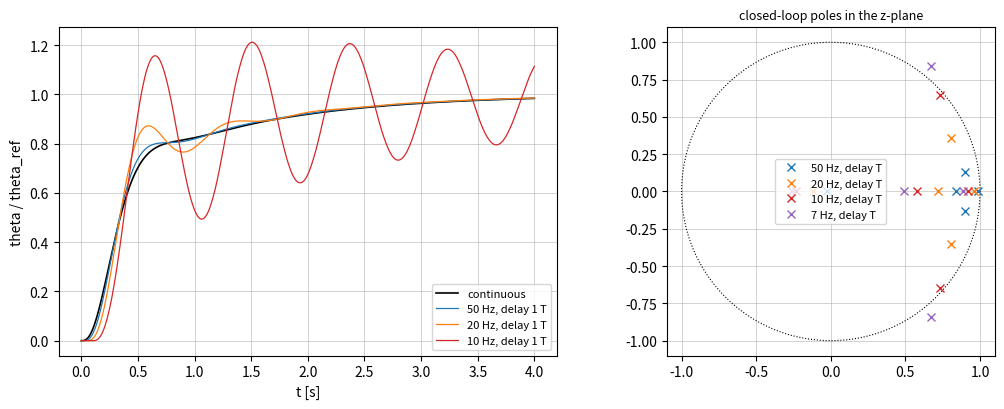

Reproduce this figure in Python.
"""P09.17 Digital Control: reference solution.

A flight computer samples the aircraft, computes, and holds its output constant until the next sample.
This module builds the three classic discretisations from scratch and uses them on a digital pitch
attitude loop:

    * zero-order hold (ZOH), exact for a held input, from the augmented matrix exponential
      exp([[A, B], [0, 0]] T) = [[Ad, Bd], [0, I]];
    * Tustin (bilinear) s = (2/T)(z - 1)/(z + 1), in state space and on polynomial transfer functions,
      with optional prewarping;
    * matched pole-zero, z = e^{sT} applied to poles and zeros;

plus the z-transform tools (difference-equation simulation, impulse response by long division,
frequency response on the unit circle, z-plane stability) and the ZOH discretisation with a
computational delay tau (0 <= tau <= T) that a real flight computer adds between sampling and output.
Tests check everything against ``scipy.signal.cont2discrete`` and ``scipy.linalg.expm``, and check step
invariance (ZOH reproduces the continuous step response exactly at the sample instants).

Conventions:
    * Polynomials are coefficient arrays in descending powers (NumPy ``polyval`` order), in s or in z.
    * Pitch state x = (alpha, q, theta, delta_e): angle of attack [rad], pitch rate [rad/s], pitch angle
      [rad], elevator [rad]. Input u = elevator command [rad]; positive elevator is nose-up (M_delta > 0).
    * The controller samples x at t_k = kT and its output u_k reaches the servo at t_k + tau.

Run:  python solution.py          (prints the pitch-loop study, writes digital_pitch.png)
Test: AEFS_IMPL=solution pytest curriculum/phase-09/lesson-17-digital-control
"""
from __future__ import annotations

from pathlib import Path

import numpy as np


# ---------------------------------------------------------------- given helpers

def expm(M: np.ndarray, n_terms: int = 20) -> np.ndarray:
    """Return e^M by scaling and squaring of a truncated Taylor series (as built in P02.05)."""
    M = np.asarray(M, dtype=float)
    norm = np.linalg.norm(M, 1)
    s = max(0, int(np.ceil(np.log2(norm / 0.5)))) if norm > 0.5 else 0
    Ms = M / 2.0 ** s
    term = np.eye(M.shape[0])
    E = np.eye(M.shape[0])
    for k in range(1, n_terms):
        term = term @ Ms / k
        E = E + term
    for _ in range(s):
        E = E @ E
    return E


def pitch_model() -> tuple[np.ndarray, np.ndarray]:
    """Return (A, B) of a representative small-UAV pitch model with a first-order elevator servo.

    alpha' = -L_alpha alpha + q;  q' = M_alpha alpha + M_q q + M_delta delta_e;  theta' = q;
    delta_e' = (delta_c - delta_e) / tau_s, with L_alpha = 1.2 1/s, M_alpha = -9 1/s^2, M_q = -2.5 1/s,
    M_delta = 12 1/s^2, tau_s = 0.05 s (short period: omega_n = 3.46 rad/s, zeta = 0.53). Representative
    numbers, not a specific aircraft's data.
    """
    La, Ma, Mq, Md, ts = 1.2, -9.0, -2.5, 12.0, 0.05
    A = np.array([[-La, 1.0, 0.0, 0.0],
                  [Ma, Mq, 0.0, Md],
                  [0.0, 1.0, 0.0, 0.0],
                  [0.0, 0.0, 0.0, -1.0 / ts]])
    B = np.array([[0.0], [0.0], [0.0], [1.0 / ts]])
    return A, B


def pitch_gains() -> np.ndarray:
    """Return the continuous-time pitch attitude gains K = [0, Kd, Kp, 0] (Kp = 2.0, Kd = 0.5 s) for
    delta_c = Kp (theta_ref - theta) - Kd q, i.e. u = -K x + Kp theta_ref."""
    return np.array([[0.0, 0.5, 2.0, 0.0]])


def freqresp_s(num: np.ndarray, den: np.ndarray, w: np.ndarray) -> np.ndarray:
    """Return G(jw) = num(jw)/den(jw) for polynomial coefficient arrays in s."""
    s = 1j * np.asarray(w, dtype=float)
    return np.polyval(num, s) / np.polyval(den, s)


def step_metrics(t: np.ndarray, y: np.ndarray, y_final: float) -> dict[str, float]:
    """Return overshoot [fraction of y_final] and 2 % settling time of a sampled step response."""
    os_ = max(0.0, float(np.max(y) / y_final - 1.0))
    out = np.where(np.abs(y - y_final) > 0.02 * abs(y_final))[0]
    ts = float(t[out[-1] + 1]) if len(out) and out[-1] + 1 < len(t) else (float("nan") if len(out) else 0.0)
    return {"overshoot": os_, "settling": ts}


# ---------------------------------------------------------------- discretisation

def c2d_zoh(A: np.ndarray, B: np.ndarray, T: float) -> tuple[np.ndarray, np.ndarray]:
    """Return (Ad, Bd) = (e^{AT}, int_0^T e^{As} ds B), the exact ZOH discretisation, from one exponential
    of the augmented matrix [[A, B], [0, 0]] T."""
    A = np.asarray(A, dtype=float)
    B = np.asarray(B, dtype=float)
    n, m = B.shape
    M = np.zeros((n + m, n + m))
    M[:n, :n] = A
    M[:n, n:] = B
    E = expm(M * T)
    return E[:n, :n], E[:n, n:]


def c2d_tustin(A: np.ndarray, B: np.ndarray, C: np.ndarray, D: np.ndarray,
               T: float) -> tuple[np.ndarray, np.ndarray, np.ndarray, np.ndarray]:
    """Return (Ad, Bd, Cd, Dd) of the Tustin (bilinear) discretisation in state space.

    With W = I - A T/2:  Ad = W^{-1}(I + A T/2),  Bd = W^{-1} B T,  Cd = C W^{-1},  Dd = D + C W^{-1} B T/2.
    (The same realisation ``scipy.signal.cont2discrete`` returns for method="bilinear".)
    """
    A = np.asarray(A, dtype=float)
    B = np.asarray(B, dtype=float)
    C = np.atleast_2d(np.asarray(C, dtype=float))
    D = np.atleast_2d(np.asarray(D, dtype=float))
    I = np.eye(A.shape[0])
    W = I - 0.5 * T * A
    Ad = np.linalg.solve(W, I + 0.5 * T * A)
    Bd = np.linalg.solve(W, B * T)
    Cd = np.linalg.solve(W.T, C.T).T
    Dd = D + 0.5 * C @ Bd
    return Ad, Bd, Cd, Dd


def c2d_zoh_delay(A: np.ndarray, B: np.ndarray, T: float, tau: float) -> tuple[np.ndarray, np.ndarray]:
    """Return (Phi, Gam) of the ZOH discretisation with a computational delay 0 <= tau <= T.

    The input computed at t_k (from x_k) is applied at t_k + tau, so over [t_k, t_{k+1}] the plant sees
    u_{k-1} for tau seconds and u_k for T - tau seconds:
        x_{k+1} = e^{AT} x_k + G1 u_{k-1} + G0 u_k,
        G0 = int_0^{T-tau} e^{As} ds B,   G1 = e^{A(T-tau)} int_0^{tau} e^{As} ds B.
    With the augmented state z_k = (x_k, u_{k-1}): z_{k+1} = Phi z_k + Gam u_k, Phi = [[e^{AT}, G1], [0, 0]],
    Gam = [[G0], [I]]. tau = 0 reduces to plain ZOH (G1 = 0); tau = T to a pure one-sample delay (G0 = 0).
    Raise ``ValueError`` for tau outside [0, T].
    """
    if tau < 0.0 or tau > T * (1 + 1e-12):
        raise ValueError("tau must lie in [0, T]")
    A = np.asarray(A, dtype=float)
    B = np.asarray(B, dtype=float)
    n, m = B.shape
    Ad, _ = c2d_zoh(A, B, T)
    A1, G_tau = c2d_zoh(A, B, tau) if tau > 0 else (np.eye(n), np.zeros((n, m)))
    A2, G_rest = c2d_zoh(A, B, T - tau) if T - tau > 0 else (np.eye(n), np.zeros((n, m)))
    G0 = G_rest
    G1 = A2 @ G_tau
    Phi = np.zeros((n + m, n + m))
    Phi[:n, :n] = Ad
    Phi[:n, n:] = G1
    Gam = np.zeros((n + m, m))
    Gam[:n, :] = G0
    Gam[n:, :] = np.eye(m)
    return Phi, Gam


def tustin_tf(num: np.ndarray, den: np.ndarray, T: float,
              w_prewarp: float | None = None) -> tuple[np.ndarray, np.ndarray]:
    """Return (numz, denz) of G(s) with s = c (z - 1)/(z + 1), c = 2/T, or c = w0 / tan(w0 T / 2) if
    ``w_prewarp`` = w0 is given (then the discrete response equals G(j w0) exactly at w0).

    Multiply numerator and denominator by (z + 1)^n, n = max(deg num, deg den), so both are polynomials
    in z of degree n; normalise so denz[0] = 1.
    """
    num = np.atleast_1d(np.asarray(num, dtype=float))
    den = np.atleast_1d(np.asarray(den, dtype=float))
    c = 2.0 / T if w_prewarp is None else w_prewarp / np.tan(w_prewarp * T / 2.0)
    n = max(len(num), len(den)) - 1

    def sub(p: np.ndarray) -> np.ndarray:
        deg = len(p) - 1
        out = np.zeros(n + 1)
        for i, a in enumerate(p):
            k = deg - i                                   # a is the coefficient of s^k
            # a s^k (z + 1)^n  ->  a c^k (z - 1)^k (z + 1)^(n - k); np.poly(roots) builds the monic products
            out += a * c ** k * np.polymul(np.poly(np.ones(k)), np.poly(-np.ones(n - k)))
        return out

    nz, dz = sub(num), sub(den)
    return nz / dz[0], dz / dz[0]


def matched_tf(num: np.ndarray, den: np.ndarray, T: float) -> tuple[np.ndarray, np.ndarray]:
    """Return (numz, denz) by matched pole-zero: every pole p -> e^{pT}, every finite zero q -> e^{qT}, every
    zero at infinity -> z = -1, and the gain chosen so the DC gains agree, Gd(1) = G(0).

    Raise ``ValueError`` if G has a pole at s = 0 (the DC gain is then infinite; match elsewhere).
    """
    num = np.trim_zeros(np.atleast_1d(np.asarray(num, dtype=float)), "f")
    den = np.trim_zeros(np.atleast_1d(np.asarray(den, dtype=float)), "f")
    poles = np.roots(den)
    zeros = np.roots(num) if len(num) > 1 else np.array([])
    if np.any(np.abs(poles) < 1e-12):
        raise ValueError("pole at s = 0: DC gain matching undefined")
    n_inf = len(poles) - len(zeros)
    zd = np.concatenate([np.exp(zeros * T), -np.ones(n_inf)])
    pd = np.exp(poles * T)
    numz = np.real(np.poly(zd)) if len(zd) else np.array([1.0])
    denz = np.real(np.poly(pd))
    g0 = np.polyval(num, 0.0) / np.polyval(den, 0.0)
    gd = np.polyval(numz, 1.0) / np.polyval(denz, 1.0)
    return numz * (g0 / gd), denz


# ---------------------------------------------------------------- z-domain tools

def dlsim(Ad: np.ndarray, Bd: np.ndarray, Cd: np.ndarray, Dd: np.ndarray, u: np.ndarray,
          x0: np.ndarray | None = None) -> tuple[np.ndarray, np.ndarray]:
    """Return (y, x) of x_{k+1} = Ad x_k + Bd u_k, y_k = Cd x_k + Dd u_k for k = 0..N-1.

    ``u`` has shape (N,) for one input or (N, m); y has shape (N, p) and x (N, n) (x[k] is x_k).
    """
    Ad = np.asarray(Ad, dtype=float)
    Bd = np.atleast_2d(np.asarray(Bd, dtype=float))
    Cd = np.atleast_2d(np.asarray(Cd, dtype=float))
    Dd = np.atleast_2d(np.asarray(Dd, dtype=float))
    u = np.asarray(u, dtype=float)
    if u.ndim == 1:
        u = u[:, None]
    N = u.shape[0]
    n = Ad.shape[0]
    x = np.zeros((N, n))
    xk = np.zeros(n) if x0 is None else np.asarray(x0, dtype=float)
    y = np.zeros((N, Cd.shape[0]))
    for k in range(N):
        x[k] = xk
        y[k] = Cd @ xk + Dd @ u[k]
        xk = Ad @ xk + Bd @ u[k]
    return y, x


def impulse_by_long_division(numz: np.ndarray, denz: np.ndarray, n: int) -> np.ndarray:
    """Return h_0..h_{n-1}, the inverse z-transform of numz(z)/denz(z) as a power series in z^{-1}.

    Pad numz to the length of denz (a proper transfer function), then divide: with a = denz/denz[0] and
    b the padded numerator, h_k = b_k - sum_{i=1..min(k, len(a)-1)} a_i h_{k-i} (b_k = 0 beyond its length).
    Raise ``ValueError`` if the transfer function is improper.
    """
    numz = np.atleast_1d(np.asarray(numz, dtype=float))
    denz = np.atleast_1d(np.asarray(denz, dtype=float))
    if len(numz) > len(denz):
        raise ValueError("improper transfer function")
    b = np.concatenate([np.zeros(len(denz) - len(numz)), numz]) / denz[0]
    a = denz / denz[0]
    h = np.zeros(n)
    for k in range(n):
        acc = b[k] if k < len(b) else 0.0
        for i in range(1, min(k, len(a) - 1) + 1):
            acc -= a[i] * h[k - i]
        h[k] = acc
    return h


def freqresp_z(numz: np.ndarray, denz: np.ndarray, w: np.ndarray, T: float) -> np.ndarray:
    """Return Gd(e^{jwT}) for polynomial coefficient arrays in z, at frequencies w [rad/s]."""
    z = np.exp(1j * np.asarray(w, dtype=float) * T)
    return np.polyval(numz, z) / np.polyval(denz, z)


def spectral_radius(M: np.ndarray) -> float:
    """Return max |eigenvalue| of M; the discrete system x_{k+1} = M x_k is asymptotically stable iff it is < 1."""
    return float(np.max(np.abs(np.linalg.eigvals(np.asarray(M, dtype=float)))))


def z_to_s(zp: np.ndarray, T: float) -> np.ndarray:
    """Return the equivalent s-plane poles s = ln(z)/T (principal branch) of z-plane poles."""
    return np.log(np.asarray(zp, dtype=complex)) / T


# ---------------------------------------------------------------- the digital pitch loop

def discrete_pitch_loop(T: float, tau: float, K: np.ndarray | None = None) -> tuple[np.ndarray, np.ndarray]:
    """Return (Acl, Bcl) of the sampled pitch loop with computational delay tau, on the augmented state
    z_k = (x_k, u_{k-1}): z_{k+1} = Acl z_k + Bcl theta_ref, with u_k = -K x_k + Kp theta_ref."""
    A, B = pitch_model()
    K = pitch_gains() if K is None else np.atleast_2d(K)
    Phi, Gam = c2d_zoh_delay(A, B, T, tau)
    Kaug = np.hstack([K, np.zeros((1, 1))])
    Kp = K[0, 2]
    return Phi - Gam @ Kaug, Gam * Kp


def hybrid_simulation(T: float, tau: float, t_end: float, theta_ref: float = 1.0, n_sub: int = 20,
                      K: np.ndarray | None = None) -> tuple[np.ndarray, np.ndarray]:
    """Return (t, x) of the continuous pitch plant under the sampled controller, resolved between samples.

    The plant is advanced exactly (matrix exponential) on a fine grid of T/n_sub with the elevator command
    switching from u_{k-1} to u_k at t_k + tau. Independent of ``c2d_zoh_delay``: it never forms G0 or G1.
    Requires tau to be a multiple of T/n_sub.
    """
    A, B = pitch_model()
    K = pitch_gains() if K is None else np.atleast_2d(K)
    h = T / n_sub
    j_tau = int(round(tau / h))
    if abs(j_tau * h - tau) > 1e-12 * T:
        raise ValueError("tau must be a multiple of T / n_sub")
    Ah, Bh = c2d_zoh(A, B, h)
    N = int(round(t_end / T))
    x = np.zeros(4)
    u_prev = 0.0
    ts, xs = [0.0], [x.copy()]
    for k in range(N):
        u_k = float(-(K @ x)[0] + K[0, 2] * theta_ref)
        for j in range(n_sub):
            u = u_prev if j < j_tau else u_k
            x = Ah @ x + Bh[:, 0] * u
            ts.append(k * T + (j + 1) * h)
            xs.append(x.copy())
        u_prev = u_k
    return np.array(ts), np.array(xs)


def discrete_loop_margin(T: float, tau: float, K: np.ndarray | None = None) -> tuple[float, float]:
    """Return (phase margin [deg], crossover [rad/s]) of the sampled pitch loop broken at the controller output.

    L(e^{jwT}) = [K, 0] (e^{jwT} I - Phi)^{-1} Gam with (Phi, Gam) from ``c2d_zoh_delay``, evaluated on a
    log grid up to the Nyquist frequency pi/T; the crossover is the first fall of |L| through 1.
    """
    A, B = pitch_model()
    K = pitch_gains() if K is None else np.atleast_2d(K)
    Phi, Gam = c2d_zoh_delay(A, B, T, tau)
    Kaug = np.hstack([K, np.zeros((1, 1))])
    w = np.logspace(-2, np.log10(np.pi / T), 4000)
    n = Phi.shape[0]
    L = np.array([(Kaug @ np.linalg.solve(np.exp(1j * wi * T) * np.eye(n) - Phi, Gam))[0, 0] for wi in w])
    idx = np.where((np.abs(L[:-1]) >= 1.0) & (np.abs(L[1:]) < 1.0))[0]
    if len(idx) == 0:
        return float("inf"), float("nan")
    i = idx[0]
    ph = np.unwrap(np.angle(L))
    return float(180.0 + np.degrees(ph[i])), float(w[i])


def sample_rate_study(rates_hz: np.ndarray, delay_fracs: tuple[float, ...] = (0.0, 0.5, 1.0),
                      t_end: float = 6.0) -> list[dict[str, float]]:
    """For each sample rate and delay fraction tau/T, return the closed-loop spectral radius, the dominant
    equivalent damping ratio (of ln z / T for the least-damped complex pole), the theta step overshoot and
    the phase margin from ``discrete_loop_margin``."""
    rows = []
    for fs in rates_hz:
        T = 1.0 / fs
        for frac in delay_fracs:
            Acl, Bcl = discrete_pitch_loop(T, frac * T)
            lam = np.linalg.eigvals(Acl)
            rho = float(np.max(np.abs(lam)))
            s = z_to_s(lam[np.abs(lam) > 1e-9], T)
            cplx = s[np.abs(s.imag) > 1e-6]
            zeta = float(np.min(-cplx.real / np.abs(cplx))) if len(cplx) else 1.0
            N = int(round(t_end / T))
            _, zs = dlsim(Acl, Bcl, np.eye(5), np.zeros((5, 1)), np.ones(N))
            theta = zs[:, 2]
            os_ = float(max(0.0, theta.max() - 1.0)) if rho < 1 else float("inf")
            pm, _ = discrete_loop_margin(T, frac * T)
            rows.append({"fs": float(fs), "frac": float(frac), "rho": rho, "zeta": zeta, "overshoot": os_, "pm": pm})
    return rows


def main(out_dir: str | Path = ".") -> None:
    """Print the discretisation checks and the pitch-loop sample-rate study, and save digital_pitch.png."""
    import matplotlib

    matplotlib.use("Agg")
    import matplotlib.pyplot as plt

    out_dir = Path(out_dir)
    A, B = pitch_model()
    K = pitch_gains()
    lam_c = np.linalg.eigvals(A - B @ K)
    print("pitch model eigenvalues (open loop):", np.round(np.linalg.eigvals(A), 3))
    print("continuous closed loop (Kp = 2.0, Kd = 0.5 s):", np.round(lam_c, 3))
    w = np.logspace(-2, 3, 20000)
    L = np.array([(K @ np.linalg.solve(1j * wi * np.eye(4) - A, B))[0, 0] for wi in w])
    i = np.where(np.abs(L) < 1)[0][0]
    wc, pm = w[i], 180.0 + np.degrees(np.angle(L[i]))
    print(f"continuous loop at the servo input: crossover {wc:.2f} rad/s, phase margin {pm:.1f} deg")
    for fs in (50.0, 20.0, 10.0):
        T = 1.0 / fs
        print(f"  fs = {fs:4.0f} Hz: ZOH phase lag wc T/2 = {np.degrees(wc * T / 2):5.1f} deg, one-sample delay adds"
              f" {np.degrees(wc * T):5.1f} deg -> predicted margin {pm - np.degrees(1.5 * wc * T):5.1f} deg")

    # discretisation of the plant at 50 Hz
    T = 0.02
    Ad, Bd = c2d_zoh(A, B, T)
    print(f"\nZOH at 50 Hz: eig(Ad) = {np.round(np.linalg.eigvals(Ad), 4)} = e^(lambda T): "
          f"max error {np.max(np.abs(np.sort_complex(np.linalg.eigvals(Ad)) - np.sort_complex(np.exp(np.linalg.eigvals(A) * T)))):.1e}")

    # a lead compensator, Tustin and matched pole-zero, compared with the continuous one
    num, den = np.array([0.5, 2.0]) * 1.0, np.array([1.0 / 20.0, 1.0])   # C(s) = (0.5 s + 2)/(s/20 + 1)
    for fs in (50.0, 20.0):
        T = 1.0 / fs
        nt, dt_ = tustin_tf(num, den, T)
        npw, dpw = tustin_tf(num, den, T, w_prewarp=wc)
        nm, dm = matched_tf(num, den, T)
        Cc = freqresp_s(num, den, [wc])[0]
        for name, (nz, dz) in (("Tustin", (nt, dt_)), ("Tustin prewarped at wc", (npw, dpw)), ("matched", (nm, dm))):
            Cz = freqresp_z(nz, dz, [wc], T)[0]
            print(f"  lead at {fs:.0f} Hz, {name:22s}: |C| ratio {abs(Cz) / abs(Cc):.4f}, phase error {np.degrees(np.angle(Cz / Cc)):+6.2f} deg at wc")

    rates = np.array([100.0, 50.0, 20.0, 10.0, 7.0])
    rows = sample_rate_study(rates)
    print("\nsampled pitch loop: fs [Hz], tau/T, spectral radius, equivalent zeta, theta overshoot, PM measured, PM rule")
    for r in rows:
        T = 1.0 / r["fs"]
        rule = pm - np.degrees(wc * T / 2 + wc * r["frac"] * T)
        print(f"  {r['fs']:5.0f} {r['frac']:4.1f} {r['rho']:.4f} {r['zeta']:6.3f} {r['overshoot']:6.3f} {r['pm']:6.1f} {rule:6.1f}")
    # continuous-limit check
    Acl, _ = discrete_pitch_loop(1e-3, 0.0)
    lam_d = np.linalg.eigvals(Acl)
    s_eq = np.sort_complex(z_to_s(lam_d[np.abs(lam_d) > 1e-9], 1e-3))
    print(f"fs = 1 kHz, no delay: ln(z)/T = {np.round(s_eq, 2)} vs continuous {np.round(np.sort_complex(lam_c), 2)}")

    # hybrid simulation (between samples) against the augmented difference equation
    T, tau = 0.05, 0.025
    th, xh = hybrid_simulation(T, tau, 4.0)
    Acl, Bcl = discrete_pitch_loop(T, tau)
    _, zs = dlsim(Acl, Bcl, np.eye(5), np.zeros((5, 1)), np.ones(80))
    print(f"20 Hz, tau = T/2: hybrid simulation vs difference equation at the samples, max |dx| = {np.max(np.abs(xh[::20][:80] - zs[:, :4])):.1e}")

    fig, axes = plt.subplots(1, 2, figsize=(11, 4.2))
    Acl_c = A - B @ K
    tc = np.linspace(0.0, 4.0, 801)
    yc = [np.linalg.solve(Acl_c, (expm(Acl_c * tt) - np.eye(4)) @ B * K[0, 2])[2, 0] for tt in tc]
    axes[0].plot(tc, yc, "k", lw=1.2, label="continuous")
    for fs, frac, col in ((50.0, 1.0, "C0"), (20.0, 1.0, "C1"), (10.0, 1.0, "C3")):
        T = 1.0 / fs
        th, xh = hybrid_simulation(T, frac * T, 4.0, n_sub=10)
        axes[0].plot(th, xh[:, 2], col, lw=0.9, label=f"{fs:.0f} Hz, delay {frac:.0f} T")
    axes[0].set_xlabel("t [s]"); axes[0].set_ylabel("theta / theta_ref"); axes[0].legend(fontsize=8); axes[0].grid(lw=0.4)
    circ = np.linspace(0, 2 * np.pi, 400)
    axes[1].plot(np.cos(circ), np.sin(circ), "k:", lw=0.8)
    for fs, col in ((50.0, "C0"), (20.0, "C1"), (10.0, "C3"), (7.0, "C4")):
        Acl, _ = discrete_pitch_loop(1.0 / fs, 1.0 / fs)
        lam = np.linalg.eigvals(Acl)
        axes[1].plot(lam.real, lam.imag, "x", color=col, label=f"{fs:.0f} Hz, delay T")
    axes[1].set_aspect("equal"); axes[1].legend(fontsize=8); axes[1].grid(lw=0.4)
    axes[1].set_title("closed-loop poles in the z-plane", fontsize=9)
    fig.tight_layout()
    fig.savefig(out_dir / "digital_pitch.png", dpi=150)
    plt.close(fig)
    print(f"saved {out_dir / 'digital_pitch.png'}")


if __name__ == "__main__":
    main()
